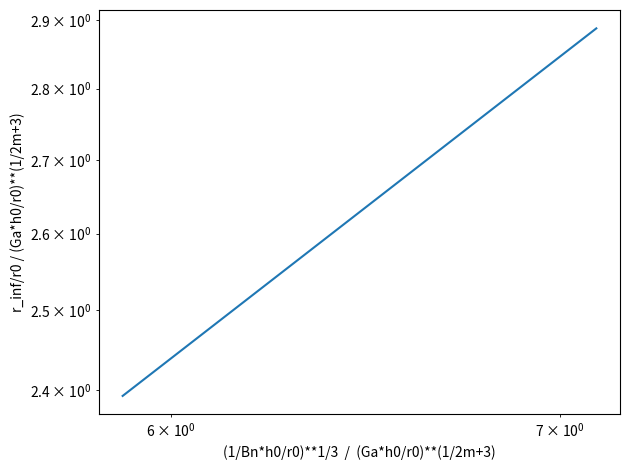

This figure's Python source:
import numpy as np
import matplotlib.pyplot as plt
from scipy.integrate import solve_ivp
import pandas as pd


def modeleKV_solve(
    h0,
    r0,
    rho,
    k,
    tau0,
    a=1,
    M=0,
    G=50,
    sigma=5e-2,
    m=1,
    g=9.81,
    Di=0.2,
    t_final=10.0,
):
    eta = Di * tau0 * (g / h0) ** 0.5
    rho_h0 = rho * h0
    inv_r0 = 1.0 / r0

    # Système d'EDO
    def kelvin_voigt_ode(t, y):
        R, U, Gamma = y

        Rr2 = (R * inv_r0) ** 2
        gamma_p = a * U * Rr2 / h0

        tauT = (
            (k + eta) * np.abs(gamma_p) ** m * np.sign(gamma_p)
            + tau0
            + G * Gamma
            - rho_h0 * g * (r0 / R) ** 2
            - M * g / (np.pi * R)
            + sigma * r0 * (r0 / R - 1)
        )

        dRdt = U
        dUdt = -((R / r0) ** 2) / (rho_h0) * tauT
        dGammadt = gamma_p

        return [dRdt, dUdt, dGammadt]

    # Conditions initiales
    y0 = [r0, 0.0, 0.0]

    # Résolution
    sol = solve_ivp(
        kelvin_voigt_ode,
        t_span=(0, t_final),
        y0=y0,
        method="BDF",  # Méthode implicite stable
        rtol=1e-5,
        atol=[1e-9, 1e-7, 1e-9],
    )

    R, U, Gamma = sol.y
    T = sol.t

    return T, R, U, Gamma


# Paramètres
mL = np.array([0.1, 0.5, 0.8, 1, 1.3, 10])

h0 = 0.2
r0 = 0.1
M = 0.0

rho = 1e3
k = 20
G = 0
tau0 = 10
sigma = 0
# m = 1
g = 9.81

Di = 0.2
Bn = tau0 / (rho * g * h0)
xBn = (h0 / (Bn * r0)) ** (1 / 3)
Ga = rho * g * h0 / (rho * g * h0 - tau0 - G * r0 / h0)
xGa = (Ga * h0 / r0) ** (1 / (2 * mL + 3))

t_final = 10.0  # N*dt = 10s
rows = []

for i, m in enumerate(mL):
    T, R, U, Gamma = modeleKV_solve(h0, r0, rho, k, tau0)

    uc = h0 * ((rho * g * h0 - tau0 - G * r0 / h0) / k) ** (1 / m)
    ucr = (
        tau0 ** (2 / 3 + 1 / m)
        * h0
        / (k ** (1 / m) * (rho * g * h0**2 / r0) ** (2 / 3))
    )

    rows.append(
        {
            "T": T.tolist(),
            "r_inf": R[-1],
            "g": g,
            "rho": rho,
            "h0": h0,
            "r0": r0,
            "k": k,
            "tau0": tau0,
            "m": m,
            "h0/r0": h0 / r0,
            "r_inf/r0": R[-1] / r0,
            "h_inf": h0 * (r0 / R[-1]) ** 2,
            "h_inf/h0": (r0 / R[-1]) ** 2,
            "Uc": uc,
            "Ucr": ucr,
            "Uc/Ucr": uc / ucr,
            "Ga": Ga,
            "Bn": Bn,
            "(Ga*h0/r0)**(1/2m+3)": xGa[i],
            "(1/Bn*h0/r0)**1/3": xBn,
        }
    )


df = pd.DataFrame(rows)

# Tracés
plt.figure()

X = df["(1/Bn*h0/r0)**1/3"] / df["(Ga*h0/r0)**(1/2m+3)"]
Y = df["r_inf/r0"] / df["(Ga*h0/r0)**(1/2m+3)"]

plt.plot(X, Y)
plt.ylabel("r_inf/r0 / (Ga*h0/r0)**(1/2m+3)")
plt.xlabel("(1/Bn*h0/r0)**1/3  /  (Ga*h0/r0)**(1/2m+3)")
plt.xscale("log")
plt.yscale("log")
plt.grid()

plt.tight_layout()
plt.show()
